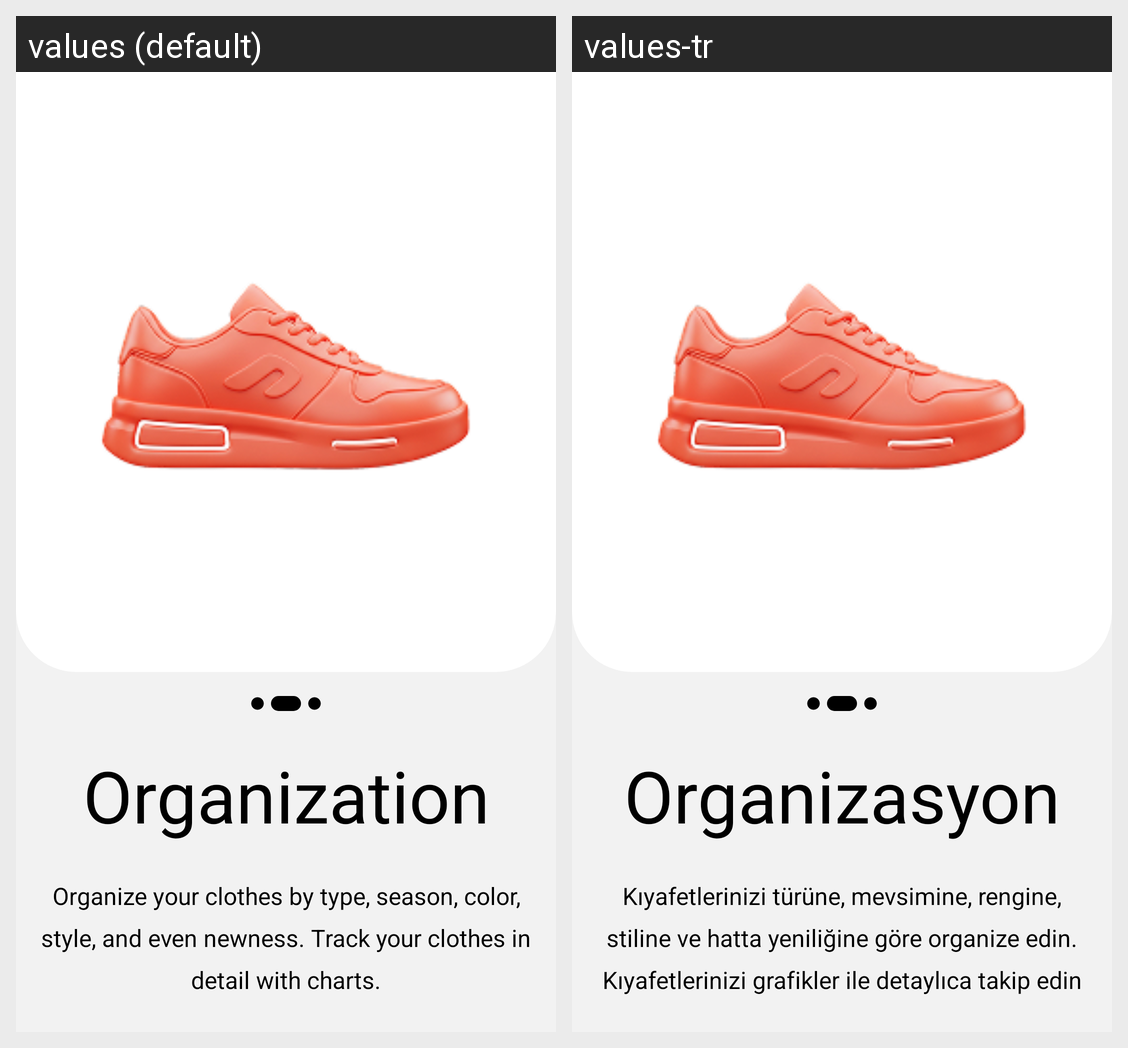

Here is an Android app screen in its default locale and in the app's own translations. Write out the translated-string differences for the strings that appear on this screen.
Android screen res/layout/onboarding_intro2_fragment.xml rendered under 2 locales, left to right: values (default), values-tr. Device: Nexus 5 (rendered at 1080×1920; each locale shown at half size, 540×960, under a caption strip naming it); theme Theme.G101.
Strings drawn on this screen, with the default value and each locale's value (text and hints the layout hard-codes, and strings that could not be matched under every locale, appear in the picture but are not listed):

organization
  values: Organization
  values-tr: Organizasyon

intro2_desc
  values: Organize your clothes by type, season, color, style, and even newness. Track your clothes in detail with charts.
  values-tr: Kıyafetlerinizi türüne, mevsimine, rengine, stiline ve hatta yeniliğine göre organize edin. Kıyafetlerinizi grafikler ile detaylıca takip edin
